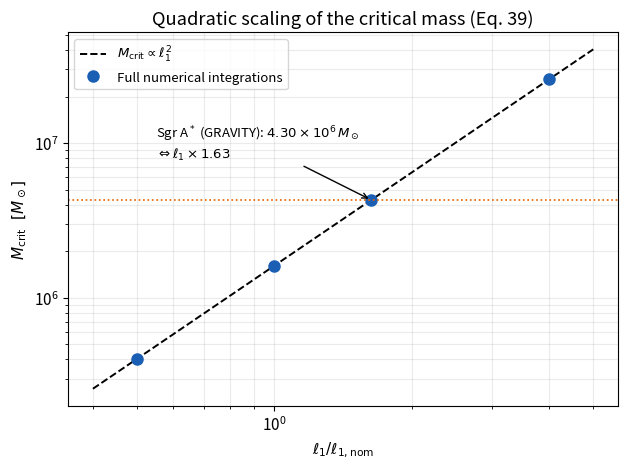

The script that saved this image:
"""Figure: M_crit vs l1 quadratic scaling (paper fig:scaling). Recomputes the 4-point scan."""
import numpy as np
from scipy.integrate import solve_ivp
import matplotlib.pyplot as plt
import matplotlib as mpl
mpl.rcParams.update({'font.size': 11, 'figure.dpi': 150})

G, c0, h, Msun = 6.67430e-11, 2.99792458e8, 6.62607015e-34, 1.98892e30
l1_nom = 8.09e-13

def Mcrit(l1):
    u0 = h*c0/l1**4
    def star(q):
        uc = q*u0; L = c0**2/np.sqrt(G*uc); r0 = 1e-8*L
        rhs = lambda r,y: [4*np.pi*r**2*y[1]/c0**2, -4*y[1]*G*y[0]/(r**2*c0**2)]
        ev = lambda r,y: y[1]-u0; ev.terminal=True; ev.direction=-1
        s = solve_ivp(rhs,[r0,1e6*L],[(4*np.pi/3)*r0**3*uc/c0**2,uc],events=ev,rtol=1e-8,atol=[1e-20,u0*1e-12])
        return s.y_events[0][0][0]/Msun if s.t_events[0].size else np.nan
    qs = np.logspace(np.log10(2), np.log10(60), 40)
    return np.nanmax([star(q) for q in qs])

factors = np.array([0.5, 1.0, 1.63, 4.0])
Mc = np.array([Mcrit(f*l1_nom) for f in factors])
for f, m in zip(factors, Mc):
    print(f"l1 x {f}: M_crit = {m:.3e} Msun ; M_crit/f^2 = {m/f**2:.3e}")

fig, ax = plt.subplots(figsize=(6.4, 4.8))
ff = np.logspace(np.log10(0.4), np.log10(5), 100)
ax.plot(ff, Mc[1]*ff**2, 'k--', lw=1.4, label=r'$M_{\rm crit} \propto \ell_1^2$')
ax.plot(factors, Mc, 'o', ms=8, color='#1a5fb4', label='Full numerical integrations')
ax.axhline(4.297e6, color='#e66100', lw=1.2, ls=':',)
ax.annotate(r'Sgr A$^*$ (GRAVITY): $4.30\times10^6\,M_\odot$' + '\n' + r'$\Leftrightarrow \ell_1\times1.63$',
            xy=(1.63, Mc[2]), xytext=(0.55, 8e6),
            arrowprops=dict(arrowstyle='->', lw=1), fontsize=9.5)
ax.set_xscale('log'); ax.set_yscale('log')
ax.set_xlabel(r'$\ell_1 / \ell_{1,\rm nom}$')
ax.set_ylabel(r'$M_{\rm crit}\ \ [M_\odot]$')
ax.set_title(r'Quadratic scaling of the critical mass (Eq. 39)')
ax.legend(loc='upper left', fontsize=9.5)
ax.grid(alpha=0.25, which='both')
fig.tight_layout()
fig.savefig('fig_scaling.pdf'); fig.savefig('fig_scaling.png')
print("Scaling figure saved.")
